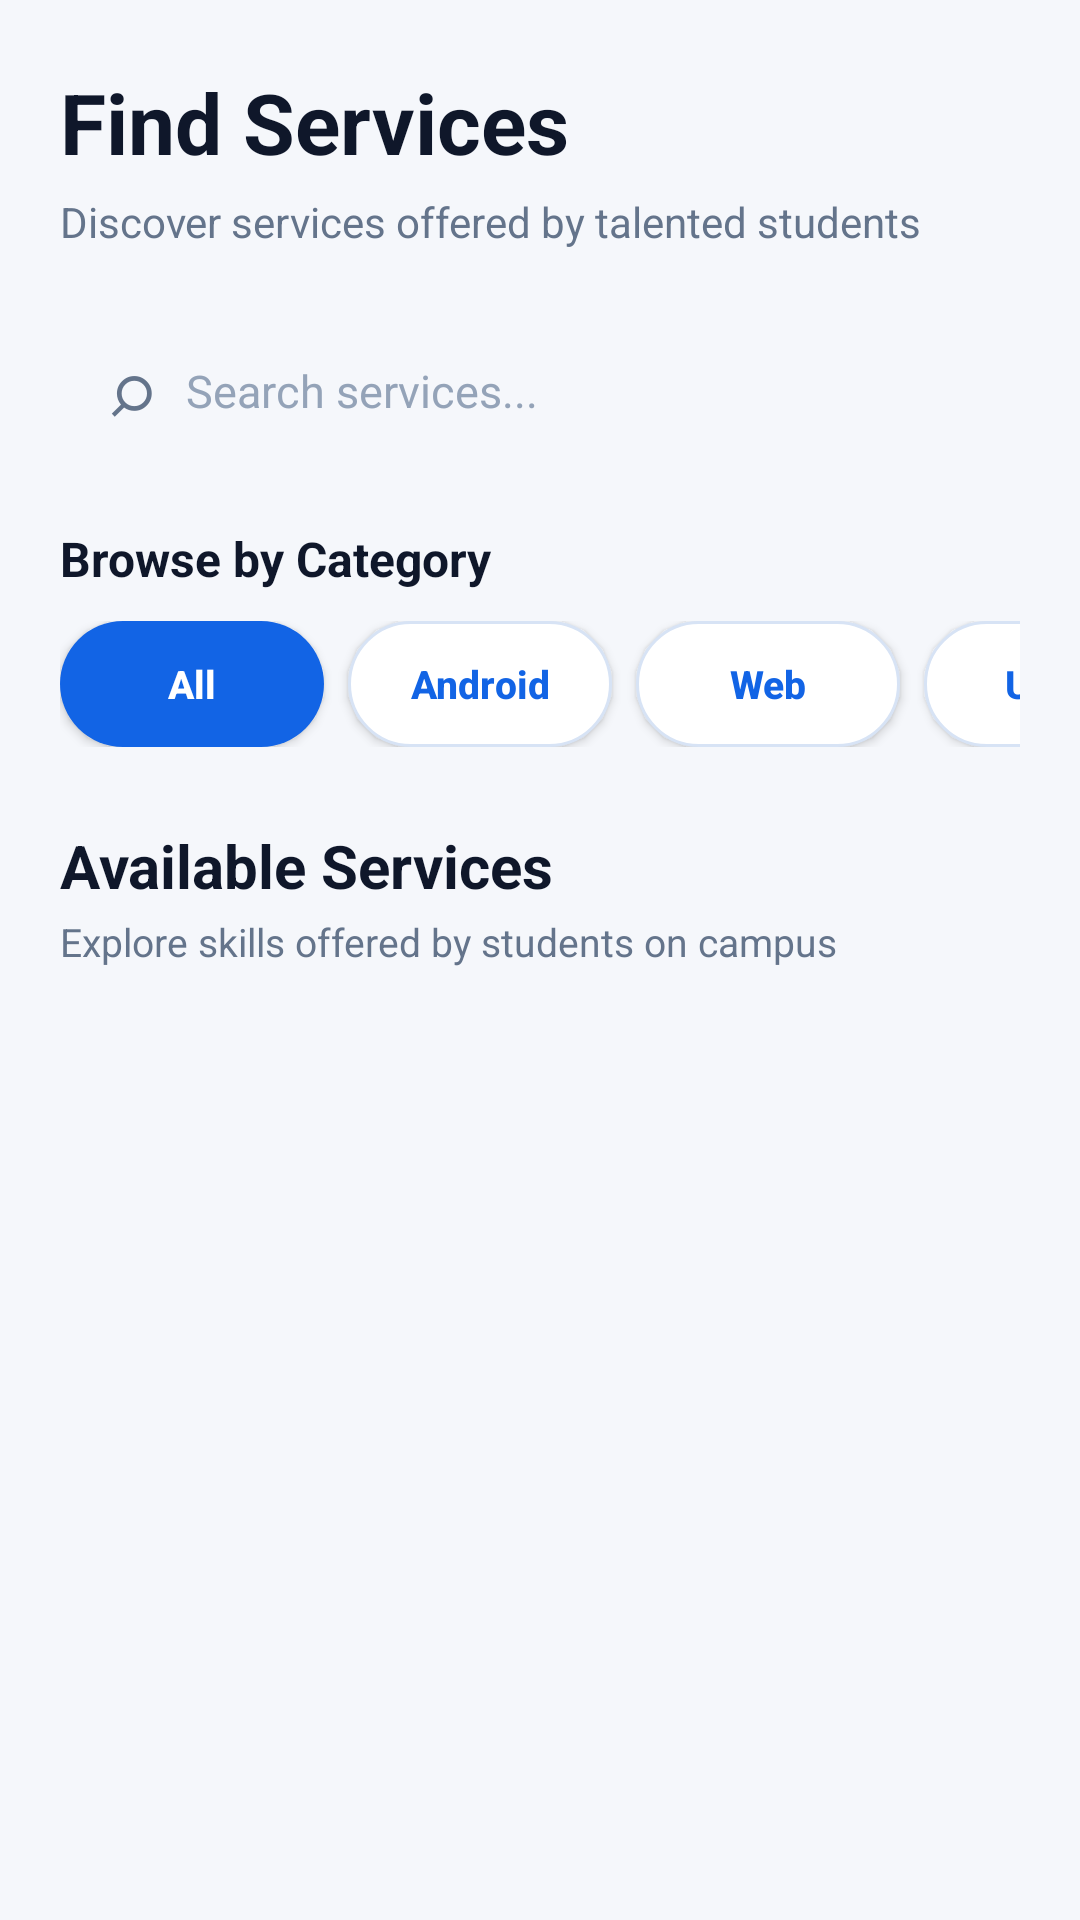

Write the Android layout XML for this screen, with the resource values it uses.
<!-- AndroidManifest.xml: application theme Theme.SkillHive -->
<!-- res/layout/activity_services.xml -->
<?xml version="1.0" encoding="utf-8"?>
<ScrollView
    xmlns:android="http://schemas.android.com/apk/res/android"
    xmlns:app="http://schemas.android.com/apk/res-auto"
    android:layout_width="match_parent"
    android:layout_height="match_parent"
    android:background="#F5F7FB"
    android:fillViewport="true">

    <LinearLayout
        android:layout_width="match_parent"
        android:layout_height="wrap_content"
        android:orientation="vertical"
        android:paddingStart="20dp"
        android:paddingTop="22dp"
        android:paddingEnd="20dp"
        android:paddingBottom="28dp">

        

        <TextView
            android:id="@+id/tvServicesTitle"
            android:layout_width="wrap_content"
            android:layout_height="wrap_content"
            android:text="Find Services"
            android:textColor="#0F172A"
            android:textSize="28sp"
            android:textStyle="bold" />

        <TextView
            android:id="@+id/tvServicesSubtitle"
            android:layout_width="match_parent"
            android:layout_height="wrap_content"
            android:layout_marginTop="5dp"
            android:text="Discover services offered by talented students"
            android:textColor="#64748B"
            android:textSize="14sp" />

        

        <LinearLayout
            android:layout_width="match_parent"
            android:layout_height="54dp"
            android:layout_marginTop="20dp"
            android:background="@drawable/bg_service_search"
            android:gravity="center_vertical"
            android:orientation="horizontal"
            android:paddingStart="16dp"
            android:paddingEnd="16dp">

            <TextView
                android:layout_width="wrap_content"
                android:layout_height="wrap_content"
                android:text="⌕"
                android:textColor="#64748B"
                android:textSize="25sp" />

            <EditText
                android:id="@+id/etSearchService"
                android:layout_width="0dp"
                android:layout_height="match_parent"
                android:layout_marginStart="10dp"
                android:layout_weight="1"
                android:background="@null"
                android:hint="Search services..."
                android:inputType="text"
                android:padding="0dp"
                android:singleLine="true"
                android:textColor="#0F172A"
                android:textColorHint="#94A3B8"
                android:textSize="15sp" />

        </LinearLayout>

        

        <TextView
            android:layout_width="match_parent"
            android:layout_height="wrap_content"
            android:layout_marginTop="18dp"
            android:text="Browse by Category"
            android:textColor="#0F172A"
            android:textSize="16sp"
            android:textStyle="bold" />

        <HorizontalScrollView
            android:layout_width="match_parent"
            android:layout_height="wrap_content"
            android:layout_marginTop="10dp"
            android:scrollbars="none">

            <LinearLayout
                android:layout_width="wrap_content"
                android:layout_height="wrap_content"
                android:orientation="horizontal">

                

                <androidx.appcompat.widget.AppCompatButton
                    android:id="@+id/btnCategoryAll"
                    android:layout_width="wrap_content"
                    android:layout_height="42dp"
                    android:layout_marginEnd="8dp"
                    android:background="@drawable/bg_category_selected"
                    android:backgroundTint="@null"
                    android:minHeight="0dp"
                    android:paddingStart="18dp"
                    android:paddingEnd="18dp"
                    android:text="All"
                    android:textAllCaps="false"
                    android:textColor="#FFFFFF"
                    android:textSize="13sp"
                    android:textStyle="bold"
                    app:backgroundTint="@null" />

                

                <androidx.appcompat.widget.AppCompatButton
                    android:id="@+id/btnCategoryAndroid"
                    android:layout_width="wrap_content"
                    android:layout_height="42dp"
                    android:layout_marginEnd="8dp"
                    android:background="@drawable/bg_category"
                    android:backgroundTint="@null"
                    android:minHeight="0dp"
                    android:paddingStart="18dp"
                    android:paddingEnd="18dp"
                    android:text="Android"
                    android:textAllCaps="false"
                    android:textColor="#1264E5"
                    android:textSize="13sp"
                    android:textStyle="bold"
                    app:backgroundTint="@null" />

                

                <androidx.appcompat.widget.AppCompatButton
                    android:id="@+id/btnCategoryWeb"
                    android:layout_width="wrap_content"
                    android:layout_height="42dp"
                    android:layout_marginEnd="8dp"
                    android:background="@drawable/bg_category"
                    android:backgroundTint="@null"
                    android:minHeight="0dp"
                    android:paddingStart="18dp"
                    android:paddingEnd="18dp"
                    android:text="Web"
                    android:textAllCaps="false"
                    android:textColor="#1264E5"
                    android:textSize="13sp"
                    android:textStyle="bold"
                    app:backgroundTint="@null" />

                

                <androidx.appcompat.widget.AppCompatButton
                    android:id="@+id/btnCategoryUIUX"
                    android:layout_width="wrap_content"
                    android:layout_height="42dp"
                    android:layout_marginEnd="8dp"
                    android:background="@drawable/bg_category"
                    android:backgroundTint="@null"
                    android:minHeight="0dp"
                    android:paddingStart="18dp"
                    android:paddingEnd="18dp"
                    android:text="UI/UX"
                    android:textAllCaps="false"
                    android:textColor="#1264E5"
                    android:textSize="13sp"
                    android:textStyle="bold"
                    app:backgroundTint="@null" />

                

                <androidx.appcompat.widget.AppCompatButton
                    android:id="@+id/btnCategoryAI"
                    android:layout_width="wrap_content"
                    android:layout_height="42dp"
                    android:layout_marginEnd="8dp"
                    android:background="@drawable/bg_category"
                    android:backgroundTint="@null"
                    android:minHeight="0dp"
                    android:paddingStart="18dp"
                    android:paddingEnd="18dp"
                    android:text="AI/ML"
                    android:textAllCaps="false"
                    android:textColor="#1264E5"
                    android:textSize="13sp"
                    android:textStyle="bold"
                    app:backgroundTint="@null" />

                

                <androidx.appcompat.widget.AppCompatButton
                    android:id="@+id/btnCategoryDatabase"
                    android:layout_width="wrap_content"
                    android:layout_height="42dp"
                    android:layout_marginEnd="8dp"
                    android:background="@drawable/bg_category"
                    android:backgroundTint="@null"
                    android:minHeight="0dp"
                    android:paddingStart="18dp"
                    android:paddingEnd="18dp"
                    android:text="Database"
                    android:textAllCaps="false"
                    android:textColor="#1264E5"
                    android:textSize="13sp"
                    android:textStyle="bold"
                    app:backgroundTint="@null" />

                

                <androidx.appcompat.widget.AppCompatButton
                    android:id="@+id/btnCategoryOther"
                    android:layout_width="wrap_content"
                    android:layout_height="42dp"
                    android:background="@drawable/bg_category"
                    android:backgroundTint="@null"
                    android:minHeight="0dp"
                    android:paddingStart="18dp"
                    android:paddingEnd="18dp"
                    android:text="Other"
                    android:textAllCaps="false"
                    android:textColor="#1264E5"
                    android:textSize="13sp"
                    android:textStyle="bold"
                    app:backgroundTint="@null" />

            </LinearLayout>

        </HorizontalScrollView>

        

        <TextView
            android:layout_width="match_parent"
            android:layout_height="wrap_content"
            android:layout_marginTop="26dp"
            android:text="Available Services"
            android:textColor="#0F172A"
            android:textSize="20sp"
            android:textStyle="bold" />

        <TextView
            android:layout_width="match_parent"
            android:layout_height="wrap_content"
            android:layout_marginTop="3dp"
            android:text="Explore skills offered by students on campus"
            android:textColor="#64748B"
            android:textSize="13sp" />

        

        <ProgressBar
            android:id="@+id/progressBarServices"
            android:layout_width="wrap_content"
            android:layout_height="wrap_content"
            android:layout_gravity="center"
            android:layout_marginTop="28dp"
            android:visibility="gone" />

        

        <LinearLayout
            android:id="@+id/servicesContainer"
            android:layout_width="match_parent"
            android:layout_height="wrap_content"
            android:layout_marginTop="18dp"
            android:orientation="vertical" />

        

        <TextView
            android:id="@+id/tvNoServices"
            android:layout_width="match_parent"
            android:layout_height="wrap_content"
            android:layout_marginTop="24dp"
            android:background="@drawable/bg_empty_state"
            android:gravity="center"
            android:padding="28dp"
            android:text="No services found"
            android:textColor="#64748B"
            android:textSize="15sp"
            android:visibility="gone" />

    </LinearLayout>

</ScrollView>
<!-- resources referenced by this layout -->
<resources>
  <!-- drawable bg_category (drawable) -->
  <?xml version="1.0" encoding="utf-8"?>
  <shape xmlns:android="http://schemas.android.com/apk/res/android"
      android:shape="rectangle">
  
      <solid android:color="#FFFFFF" />
  
      <corners android:radius="22dp" />
  
      <stroke
          android:width="1dp"
          android:color="#D7E3F5" />
  
  </shape>
  <!-- drawable bg_category_selected (drawable) -->
  <?xml version="1.0" encoding="utf-8"?>
  <shape xmlns:android="http://schemas.android.com/apk/res/android"
      android:shape="rectangle">
  
      <solid android:color="#1264E5" />
  
      <corners android:radius="22dp" />
  
  </shape>
  <!-- drawable bg_empty_state (drawable) -->
  <?xml version="1.0" encoding="utf-8"?>
  <shape xmlns:android="http://schemas.android.com/apk/res/android"
      android:shape="rectangle">
  
      <solid android:color="#FFFFFF" />
  
      <corners android:radius="16dp" />
  
      <stroke
          android:width="1dp"
          android:color="#E2E8F0" />
  
  </shape>
  <style name="Theme.SkillHive" parent="Base.Theme.SkillHive" />
  <style name="Base.Theme.SkillHive" parent="Theme.Material3.DayNight.NoActionBar">
          
          
      </style>
</resources>
